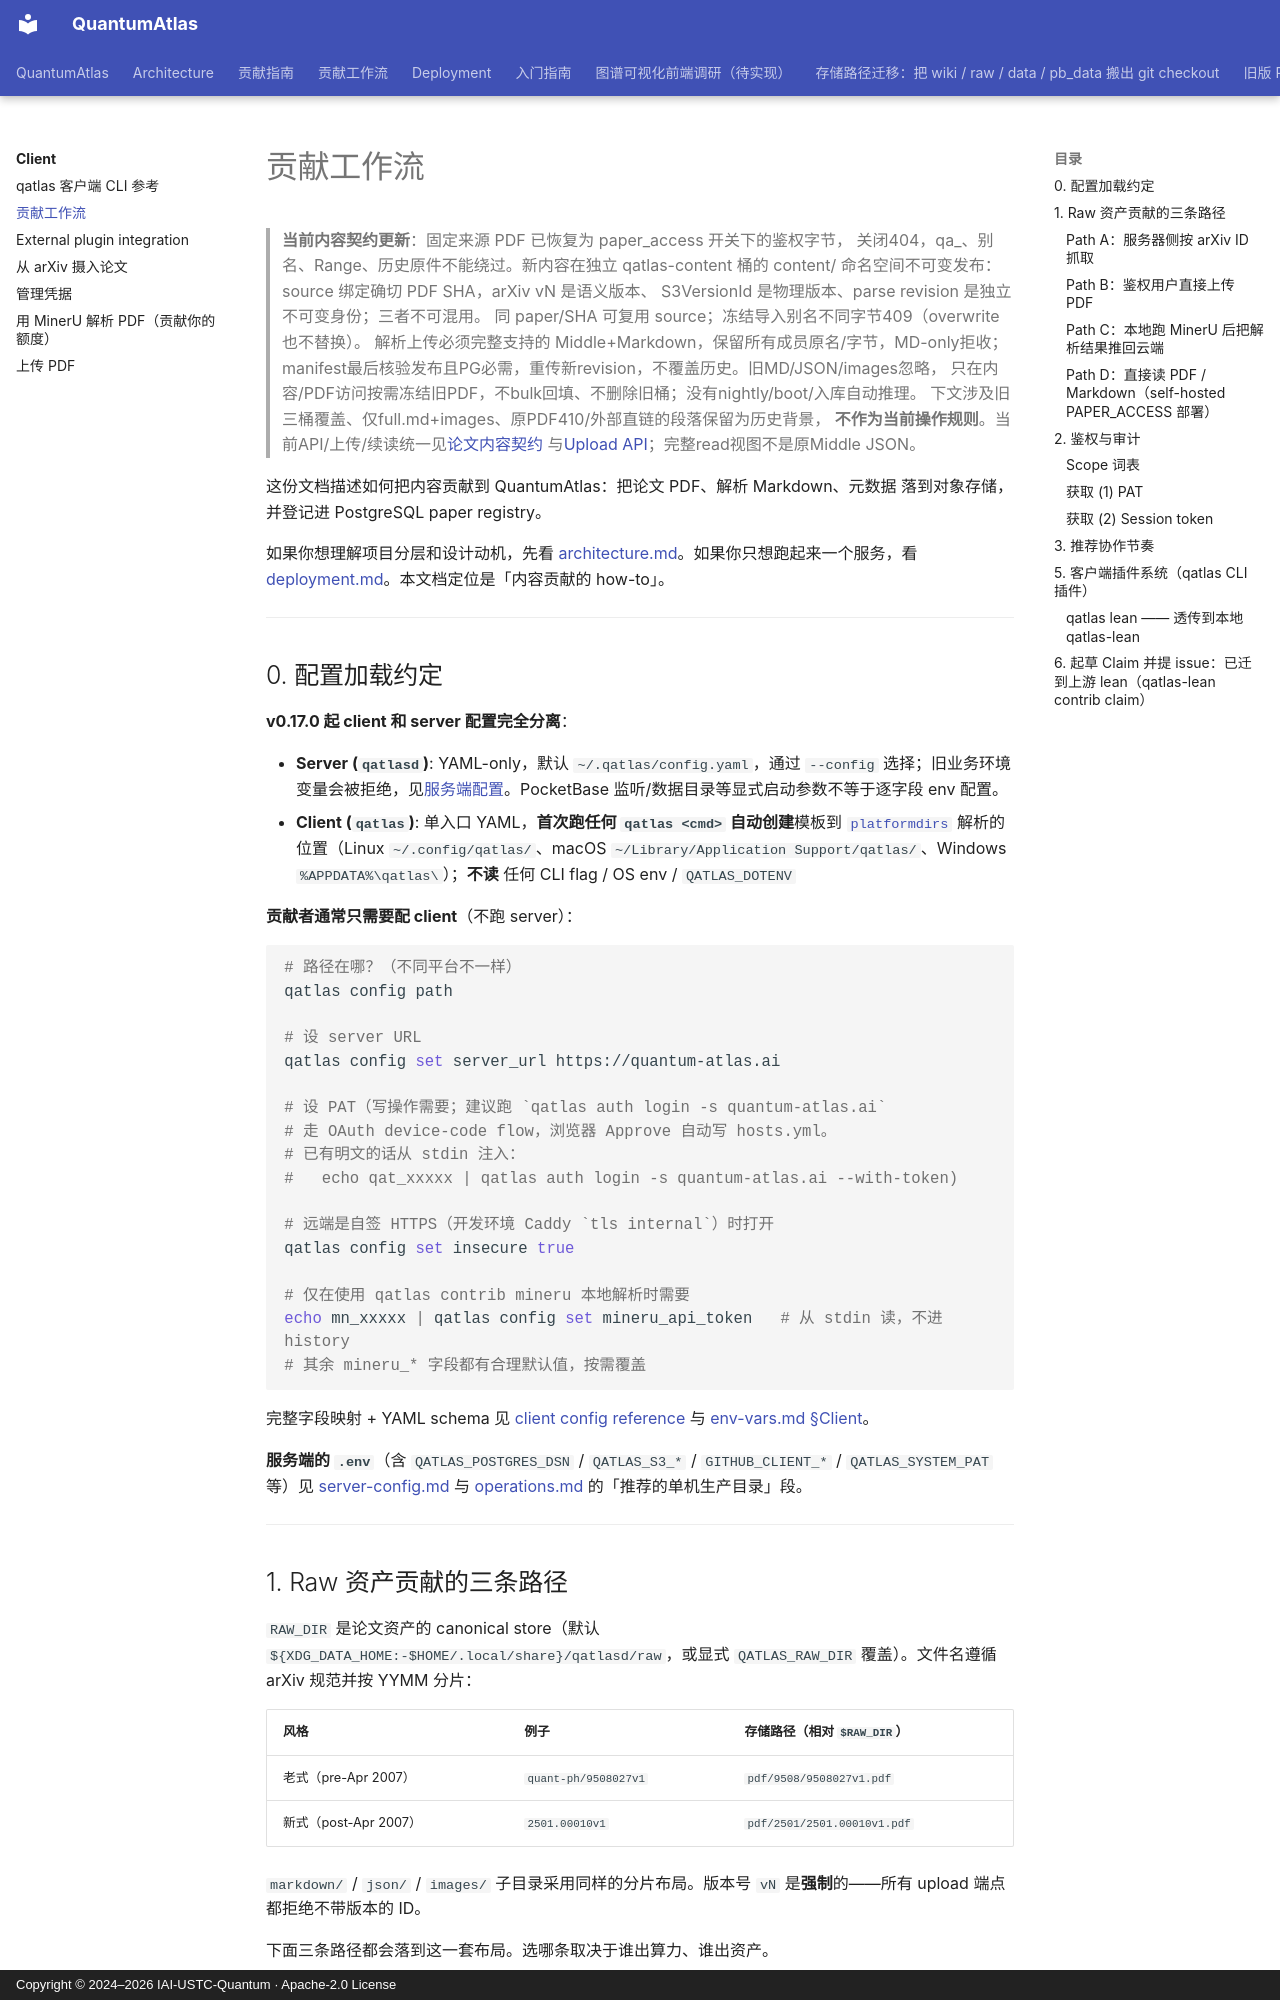

repository: IAI-USTC-Quantum/QuantumAtlas · page: client/contribute-content/index.html · generator: mkdocs · copyright: Copyright © 2024–2026 IAI-USTC-Quantum · Apache-2.0 License

# 贡献工作流

> **当前内容契约更新**：固定来源 PDF 已恢复为 paper_access 开关下的鉴权字节，
> 关闭404，qa_、别名、Range、历史原件不能绕过。新内容在独立 qatlas-content 桶的
> content/ 命名空间不可变发布：source 绑定确切 PDF SHA，arXiv vN 是语义版本、
> S3VersionId 是物理版本、parse revision 是独立不可变身份；三者不可混用。
> 同 paper/SHA 可复用 source；冻结导入别名不同字节409（overwrite也不替换）。
> 解析上传必须完整支持的 Middle+Markdown，保留所有成员原名/字节，MD-only拒收；
> manifest最后核验发布且PG必需，重传新revision，不覆盖历史。旧MD/JSON/images忽略，
> 只在内容/PDF访问按需冻结旧PDF，不bulk回填、不删除旧桶；没有nightly/boot/入库自动推理。
> 下文涉及旧三桶覆盖、仅full.md+images、原PDF410/外部直链的段落保留为历史背景，
> **不作为当前操作规则**。当前API/上传/续读统一见[论文内容契约](../server/paper-content.md)
> 与[Upload API](../server/upload-api.md)；完整read视图不是原Middle JSON。

这份文档描述如何把内容贡献到 QuantumAtlas：把论文 PDF、解析 Markdown、元数据
落到对象存储，并登记进 PostgreSQL paper registry。

如果你想理解项目分层和设计动机，先看 [architecture.md](../concepts/architecture.md)。如果你只想跑起来一个服务，看 [deployment.md](../server/operations.md)。本文档定位是「内容贡献的 how-to」。

---

## 0. 配置加载约定

**v0.17.0 起 client 和 server 配置完全分离**：

- **Server (`qatlasd`)**: YAML-only，默认 `~/.qatlas/config.yaml`，通过 `--config` 选择；旧业务环境变量会被拒绝，见[服务端配置](../server/server-config.md)。PocketBase 监听/数据目录等显式启动参数不等于逐字段 env 配置。
- **Client (`qatlas`)**: 单入口 YAML，**首次跑任何 `qatlas <cmd>` 自动创建**模板到 [`platformdirs`](https://platformdirs.readthedocs.io/) 解析的位置（Linux `~/.config/qatlas/`、macOS `~/Library/Application Support/qatlas/`、Windows `%APPDATA%\qatlas\`）；**不读** 任何 CLI flag / OS env / `QATLAS_DOTENV`

**贡献者通常只需要配 client**（不跑 server）：

```bash
# 路径在哪？（不同平台不一样）
qatlas config path

# 设 server URL
qatlas config set server_url https://quantum-atlas.ai

# 设 PAT（写操作需要；建议跑 `qatlas auth login -s quantum-atlas.ai`
# 走 OAuth device-code flow，浏览器 Approve 自动写 hosts.yml。
# 已有明文的话从 stdin 注入：
#   echo qat_xxxxx | qatlas auth login -s quantum-atlas.ai --with-token)

# 远端是自签 HTTPS（开发环境 Caddy `tls internal`）时打开
qatlas config set insecure true

# 仅在使用 qatlas contrib mineru 本地解析时需要
echo mn_xxxxx | qatlas config set mineru_api_token   # 从 stdin 读，不进 history
# 其余 mineru_* 字段都有合理默认值，按需覆盖
```

完整字段映射 + YAML schema 见 [client config reference](cli-qatlas.md#qatlas-config) 与 [env-vars.md §Client](../reference/env-vars.md#client-qatlas-配置yaml-onlyv0170)。

**服务端的 `.env`**（含 `QATLAS_POSTGRES_DSN` / `QATLAS_S3_*` / `GITHUB_CLIENT_*` / `QATLAS_SYSTEM_PAT` 等）见 [server-config.md](../server/server-config.md) 与 [operations.md](../server/operations.md) 的「推荐的单机生产目录」段。

---

## 1. Raw 资产贡献的三条路径

`RAW_DIR` 是论文资产的 canonical store（默认 `${XDG_DATA_HOME:-$HOME/.local/share}/qatlasd/raw`，或显式 `QATLAS_RAW_DIR` 覆盖）。文件名遵循 arXiv 规范并按 YYMM 分片：

| 风格 | 例子 | 存储路径（相对 `$RAW_DIR`） |
|---|---|---|
| 老式（pre-Apr 2007） | `quant-ph/9508027v1` | `pdf/9508/9508027v1.pdf` |
| 新式（post-Apr 2007） | `2501.00010v1` | `pdf/2501/2501.00010v1.pdf` |

`markdown/` / `json/` / `images/` 子目录采用同样的分片布局。版本号 `vN` 是**强制**的——所有 upload 端点都拒绝不带版本的 ID。

下面三条路径都会落到这一套布局。选哪条取决于谁出算力、谁出资产。
